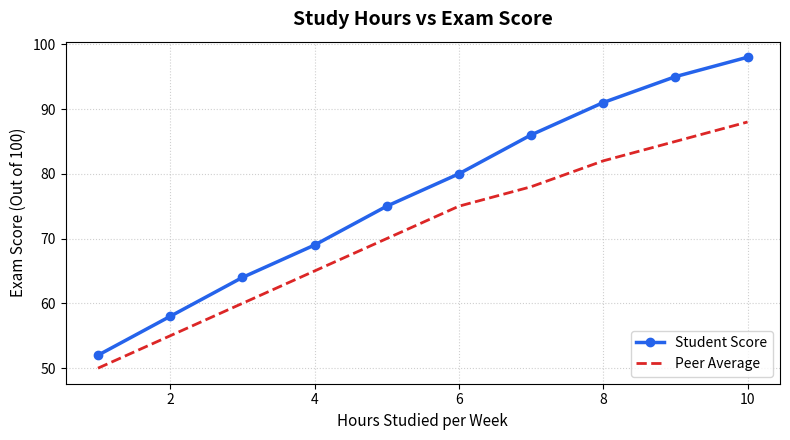
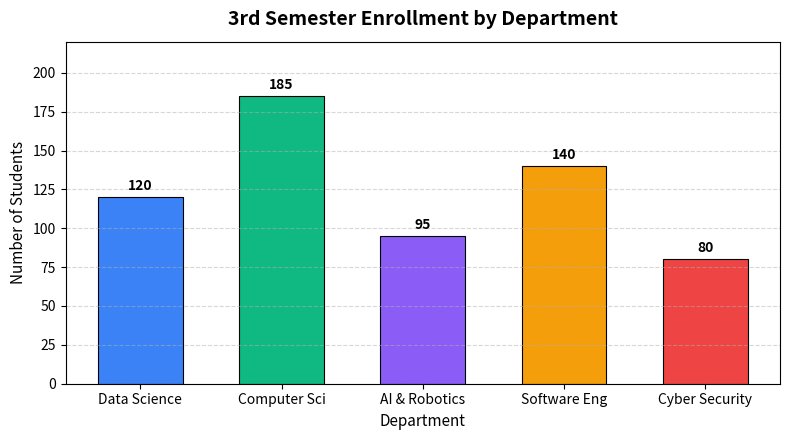
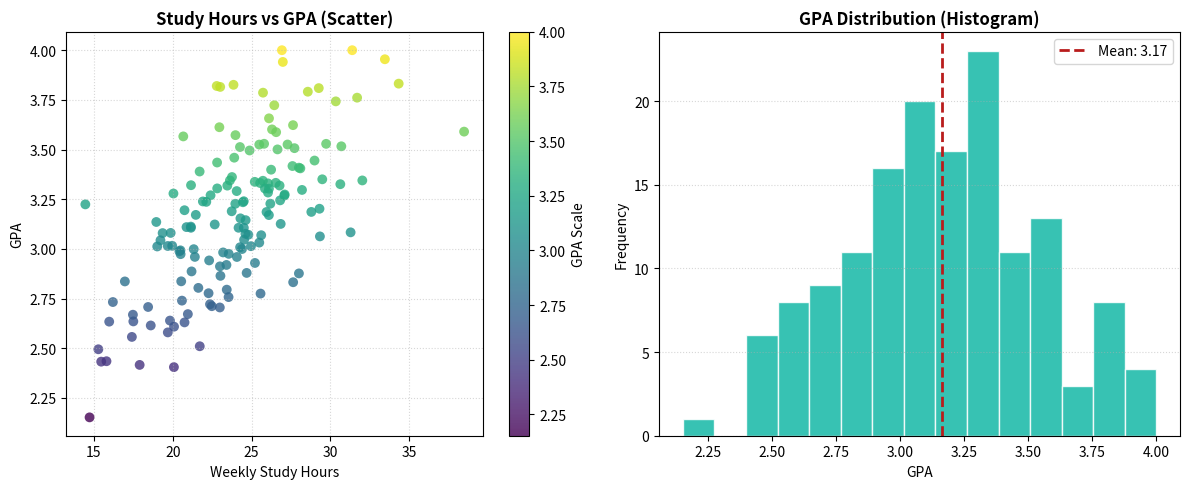
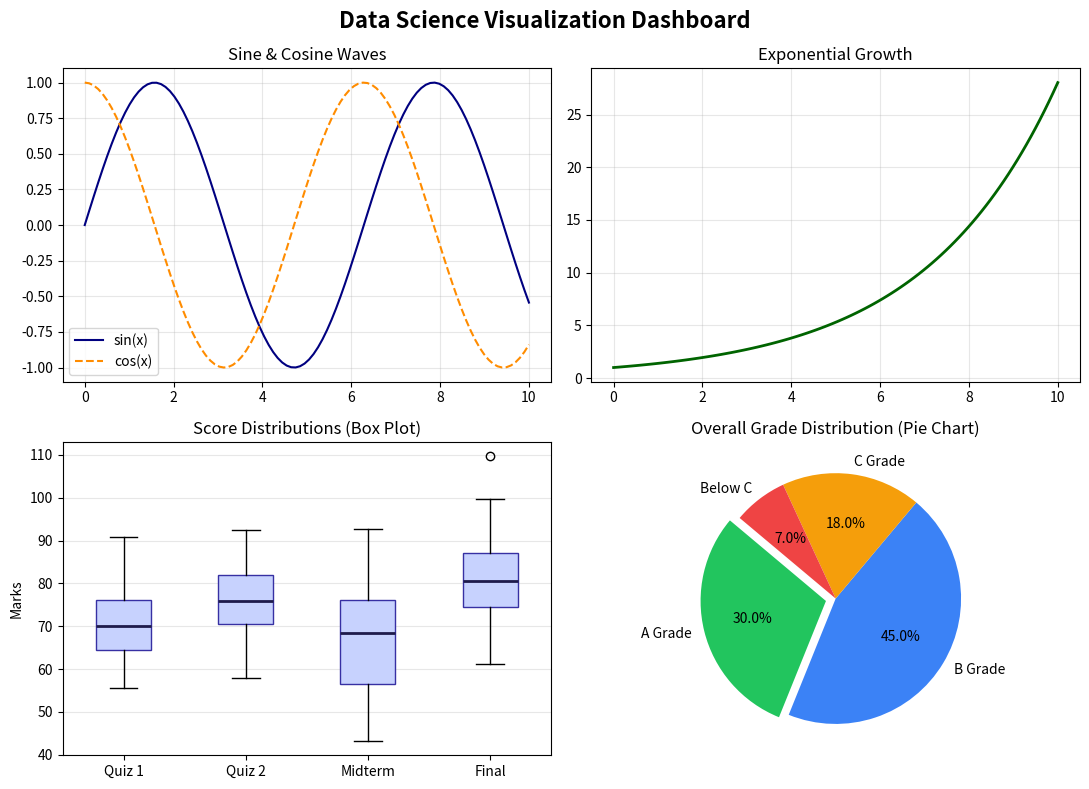

These charts were generated, in order, by the following Python code:
"""
================================================================================
MATPLOTLIB PRACTICE LAB - DATA SCIENCE 3RD SEMESTER
================================================================================
Matplotlib is the core plotting library in Python. It provides fine-grained
control over charts, axes, colors, and publication-quality figures.

Run this script in terminal:
    python 03_matplotlib_practice.py
================================================================================
"""

import matplotlib.pyplot as plt
import numpy as np

def section(title):
    print("\n" + "=" * 60)
    print(f"  {title}")
    print("=" * 60)


def part_1_line_plot():
    section("1. LINE PLOT: CUSTOM STYLING & LABELS")

    # Generate synthetic study time vs exam score data
    hours_studied = np.array([1, 2, 3, 4, 5, 6, 7, 8, 9, 10])
    student_scores = np.array([52, 58, 64, 69, 75, 80, 86, 91, 95, 98])
    peer_avg_scores = np.array([50, 55, 60, 65, 70, 75, 78, 82, 85, 88])

    fig, ax = plt.subplots(figsize=(8, 4.5))

    ax.plot(hours_studied, student_scores, color="#2563eb", marker="o", linewidth=2.5, label="Student Score")
    ax.plot(hours_studied, peer_avg_scores, color="#dc2626", linestyle="--", linewidth=2, label="Peer Average")

    ax.set_title("Study Hours vs Exam Score", fontsize=14, fontweight="bold", pad=12)
    ax.set_xlabel("Hours Studied per Week", fontsize=11)
    ax.set_ylabel("Exam Score (Out of 100)", fontsize=11)
    ax.grid(True, linestyle=":", alpha=0.6)
    ax.legend(frameon=True, loc="lower right")

    plt.tight_layout()
    output_path = "01_line_plot.png"
    plt.savefig(output_path, dpi=150)
    plt.close(fig)
    print(f" Saved Line Plot to: {output_path}")


def part_2_bar_chart():
    section("2. BAR CHARTS: CATEGORICAL DATA")

    departments = ["Data Science", "Computer Sci", "AI & Robotics", "Software Eng", "Cyber Security"]
    student_counts = [120, 185, 95, 140, 80]
    colors = ["#3b82f6", "#10b981", "#8b5cf6", "#f59e0b", "#ef4444"]

    fig, ax = plt.subplots(figsize=(8, 4.5))
    bars = ax.bar(departments, student_counts, color=colors, edgecolor="black", linewidth=0.8, width=0.6)

    # Add data value labels on top of each bar
    for bar in bars:
        height = bar.get_height()
        ax.annotate(f"{height}",
                    xy=(bar.get_x() + bar.get_width() / 2, height),
                    xytext=(0, 3),  # 3 points vertical offset
                    textcoords="offset points",
                    ha="center", va="bottom", fontweight="bold")

    ax.set_title("3rd Semester Enrollment by Department", fontsize=14, fontweight="bold", pad=12)
    ax.set_xlabel("Department", fontsize=11)
    ax.set_ylabel("Number of Students", fontsize=11)
    ax.set_ylim(0, 220)
    ax.grid(axis="y", linestyle="--", alpha=0.5)

    plt.tight_layout()
    output_path = "02_bar_chart.png"
    plt.savefig(output_path, dpi=150)
    plt.close(fig)
    print(f" Saved Bar Chart to: {output_path}")


def part_3_scatter_and_histogram():
    section("3. SCATTER PLOTS & HISTOGRAMS")

    np.random.seed(42)
    # Generate 150 student records
    gpa = np.random.normal(3.2, 0.4, 150).clip(2.0, 4.0)
    study_hours = gpa * 7.5 + np.random.normal(0, 3, 150)
    study_hours = study_hours.clip(5, 40)

    fig, (ax1, ax2) = plt.subplots(1, 2, figsize=(12, 5))

    # 1. Scatter Plot
    scatter = ax1.scatter(study_hours, gpa, c=gpa, cmap="viridis", alpha=0.8, edgecolors="none", s=50)
    ax1.set_title("Study Hours vs GPA (Scatter)", fontsize=12, fontweight="bold")
    ax1.set_xlabel("Weekly Study Hours")
    ax1.set_ylabel("GPA")
    ax1.grid(True, linestyle=":", alpha=0.5)
    fig.colorbar(scatter, ax=ax1, label="GPA Scale")

    # 2. Histogram
    ax2.hist(gpa, bins=15, color="#14b8a6", edgecolor="white", alpha=0.85)
    ax2.axvline(gpa.mean(), color="#b91c1c", linestyle="--", linewidth=2, label=f"Mean: {gpa.mean():.2f}")
    ax2.set_title("GPA Distribution (Histogram)", fontsize=12, fontweight="bold")
    ax2.set_xlabel("GPA")
    ax2.set_ylabel("Frequency")
    ax2.legend()
    ax2.grid(axis="y", linestyle=":", alpha=0.5)

    plt.tight_layout()
    output_path = "03_scatter_histogram.png"
    plt.savefig(output_path, dpi=150)
    plt.close(fig)
    print(f" Saved Scatter & Histogram Subplots to: {output_path}")


def part_4_multi_panel_dashboard():
    section("4. 2x2 MULTI-PANEL SUBPLOT DASHBOARD")

    x = np.linspace(0, 10, 100)
    y_sin = np.sin(x)
    y_cos = np.cos(x)
    y_exp = np.exp(x / 3)
    categories = ["Quiz 1", "Quiz 2", "Midterm", "Final"]
    box_data = [
        np.random.normal(70, 10, 50),
        np.random.normal(75, 8, 50),
        np.random.normal(68, 12, 50),
        np.random.normal(82, 9, 50)
    ]

    fig, axes = plt.subplots(2, 2, figsize=(11, 8))

    # Panel (0, 0): Trigonometric Curves
    axes[0, 0].plot(x, y_sin, label="sin(x)", color="navy")
    axes[0, 0].plot(x, y_cos, label="cos(x)", color="darkorange", linestyle="--")
    axes[0, 0].set_title("Sine & Cosine Waves")
    axes[0, 0].legend()
    axes[0, 0].grid(True, alpha=0.3)

    # Panel (0, 1): Exponential Curve
    axes[0, 1].plot(x, y_exp, color="darkgreen", linewidth=2)
    axes[0, 1].set_title("Exponential Growth")
    axes[0, 1].grid(True, alpha=0.3)

    # Panel (1, 0): Boxplot of Exam Scores
    axes[1, 0].boxplot(box_data, tick_labels=categories, patch_artist=True,
                       boxprops=dict(facecolor="#c7d2fe", color="#3730a3"),
                       medianprops=dict(color="#1e1b4b", linewidth=2))
    axes[1, 0].set_title("Score Distributions (Box Plot)")
    axes[1, 0].set_ylabel("Marks")
    axes[1, 0].grid(axis="y", alpha=0.3)

    # Panel (1, 1): Pie Chart of Grade Breakdown
    grade_labels = ["A Grade", "B Grade", "C Grade", "Below C"]
    grade_sizes = [30, 45, 18, 7]
    grade_colors = ["#22c55e", "#3b82f6", "#f59e0b", "#ef4444"]
    axes[1, 1].pie(grade_sizes, labels=grade_labels, autopct="%1.1f%%", colors=grade_colors,
                   startangle=140, explode=(0.08, 0, 0, 0))
    axes[1, 1].set_title("Overall Grade Distribution (Pie Chart)")

    fig.suptitle("Data Science Visualization Dashboard", fontsize=16, fontweight="bold")
    plt.tight_layout()
    output_path = "04_visualization_dashboard.png"
    plt.savefig(output_path, dpi=150)
    plt.close(fig)
    print(f" Saved Multi-Panel Dashboard to: {output_path}")


def hands_on_exercises():
    section("5. HANDS-ON PRACTICE EXERCISES")
    print("""
Try creating your own charts:

Exercise 1: Create a line plot displaying monthly temperature variation for a year.
            Add labels, custom line color, and marker.

Exercise 2: Create a horizontal bar chart comparing 5 programming languages
            by popularity.
            Hint: ax.barh(languages, popularity)

Exercise 3: Create a 1x2 subplot figure comparing raw data histogram on the left
            and log-transformed data histogram on the right.
    """)


if __name__ == "__main__":
    part_1_line_plot()
    part_2_bar_chart()
    part_3_scatter_and_histogram()
    part_4_multi_panel_dashboard()
    hands_on_exercises()
